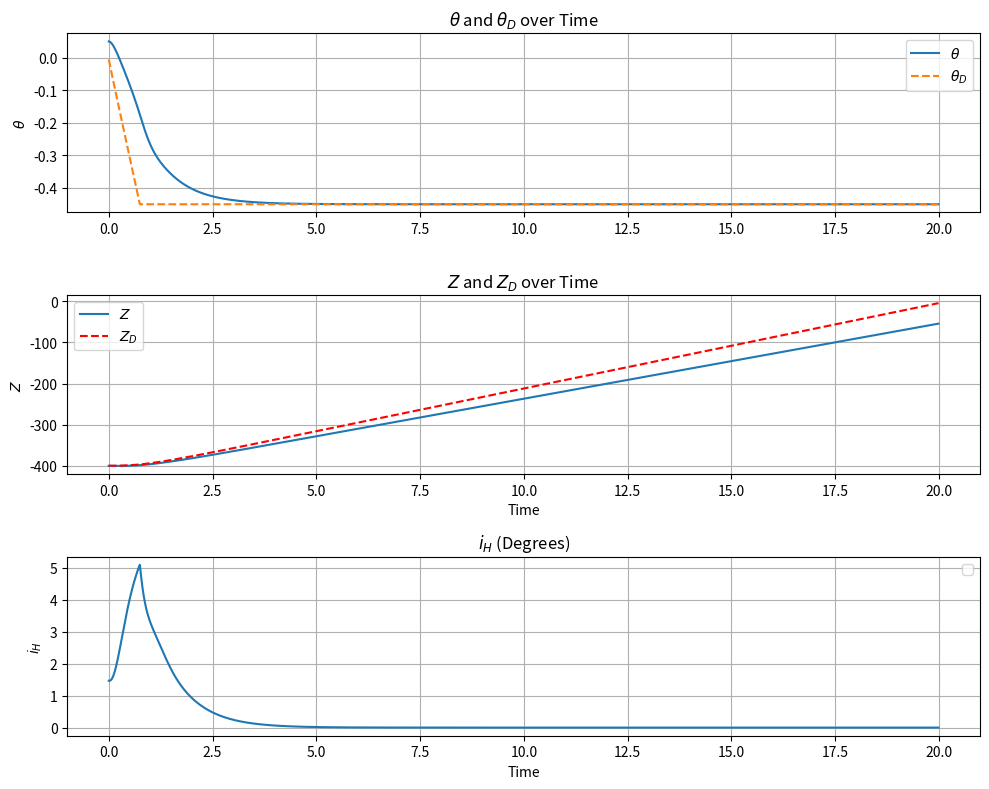

The script that saved this image:
#PID Control test
import numpy as np
import matplotlib.pyplot as plt
np.set_printoptions(suppress=True)


#LTI Continuous time system model (longitudinal)
A_lon = np.array([[-0.284, -23.096, 0.0, -0.171],\
       [0.0, -4.117, 0.778, 0.0],\
       [0.0, -33.884, -3.573, 0.0],\
       [0.0, 0.0, 1, 0.0]])  

B_lon = np.array([[20.168],\
       [0.544],\
       [-39.085],\
       [0.000]])

X_0 = np.array([[0.0],[0.05],[0.0],[0.05]])

U = np.array([[0.0]])
    
#pitch PID control
K_q = 0.12
K_th = 0.50
K_z = 0.25

time = 20
dT = 0.01
timesteps = int(time/dT)

#height initially
Z_0 = -400

# storage for plotting
th_list = []
setpt_th_list = []
time_list = []
z_list = []
setpt_z_list = []
delta_list = []


#loop

for i in range(timesteps):
    
    time = i * dT
    __setpt_z = Z_0 + 2.5*time
                
    #state calculation    
    X = X_0 + dT*(A_lon @ X_0 + B_lon @ U)
    
    th = X[3].item()
    
    q = X[2].item()
        
    Z = Z_0 + dT*(-42*np.sin(th))
    
    #setpoint (pitch angle)
    __setpt_th = K_z*(Z-__setpt_z)    
    __setpt_th = max(min(__setpt_th, 0.45), -0.45)
    
    #setpoint (actuator)
    U[0][0] = K_q*q + K_th*(th - __setpt_th)
    
    #log states and inputs
    
    #states
    th_list.append(th)
    setpt_th_list.append(__setpt_th)
    time_list.append(time) 
    z_list.append(Z)
    setpt_z_list.append(__setpt_z)
    #inputs
    delta_list.append(U[0].item()*(57.295))
    
    #update    
    X_0 = X
    
    Z_0 = Z
    
# ---- Plotting ----

fig, (ax1, ax2, ax3) = plt.subplots(3, 1, figsize=(10, 8))

# Plot 1: theta and theta_D
ax1.plot(time_list, th_list, label=r'$\theta$')
ax1.plot(time_list, setpt_th_list, label=r'$\theta_{D}$', linestyle='--')
ax1.set_ylabel(r'$\theta$')
ax1.set_title(r'$\theta$ and $\theta_{D}$ over Time')
ax1.legend()
ax1.grid(True)

# Plot 2: Z and Z_D
ax2.plot(time_list, z_list, label=r'$Z$')
ax2.plot(time_list, setpt_z_list, color='r', linestyle='--', label=r'$Z_D$')
ax2.set_ylabel(r'$Z$')
ax2.set_xlabel('Time')
ax2.set_title(r'$Z$ and $Z_D$ over Time')
ax2.legend()
ax2.grid(True)

# Plot 3: actuator
ax3.plot(time_list, delta_list)
ax3.set_ylabel(r'$i_H$')
ax3.set_xlabel('Time')
ax3.set_title(r'$i_H$ (Degrees)')
ax3.legend()
ax3.grid(True)


plt.tight_layout()
plt.show()
    
    
    
    
    
    






    
    
